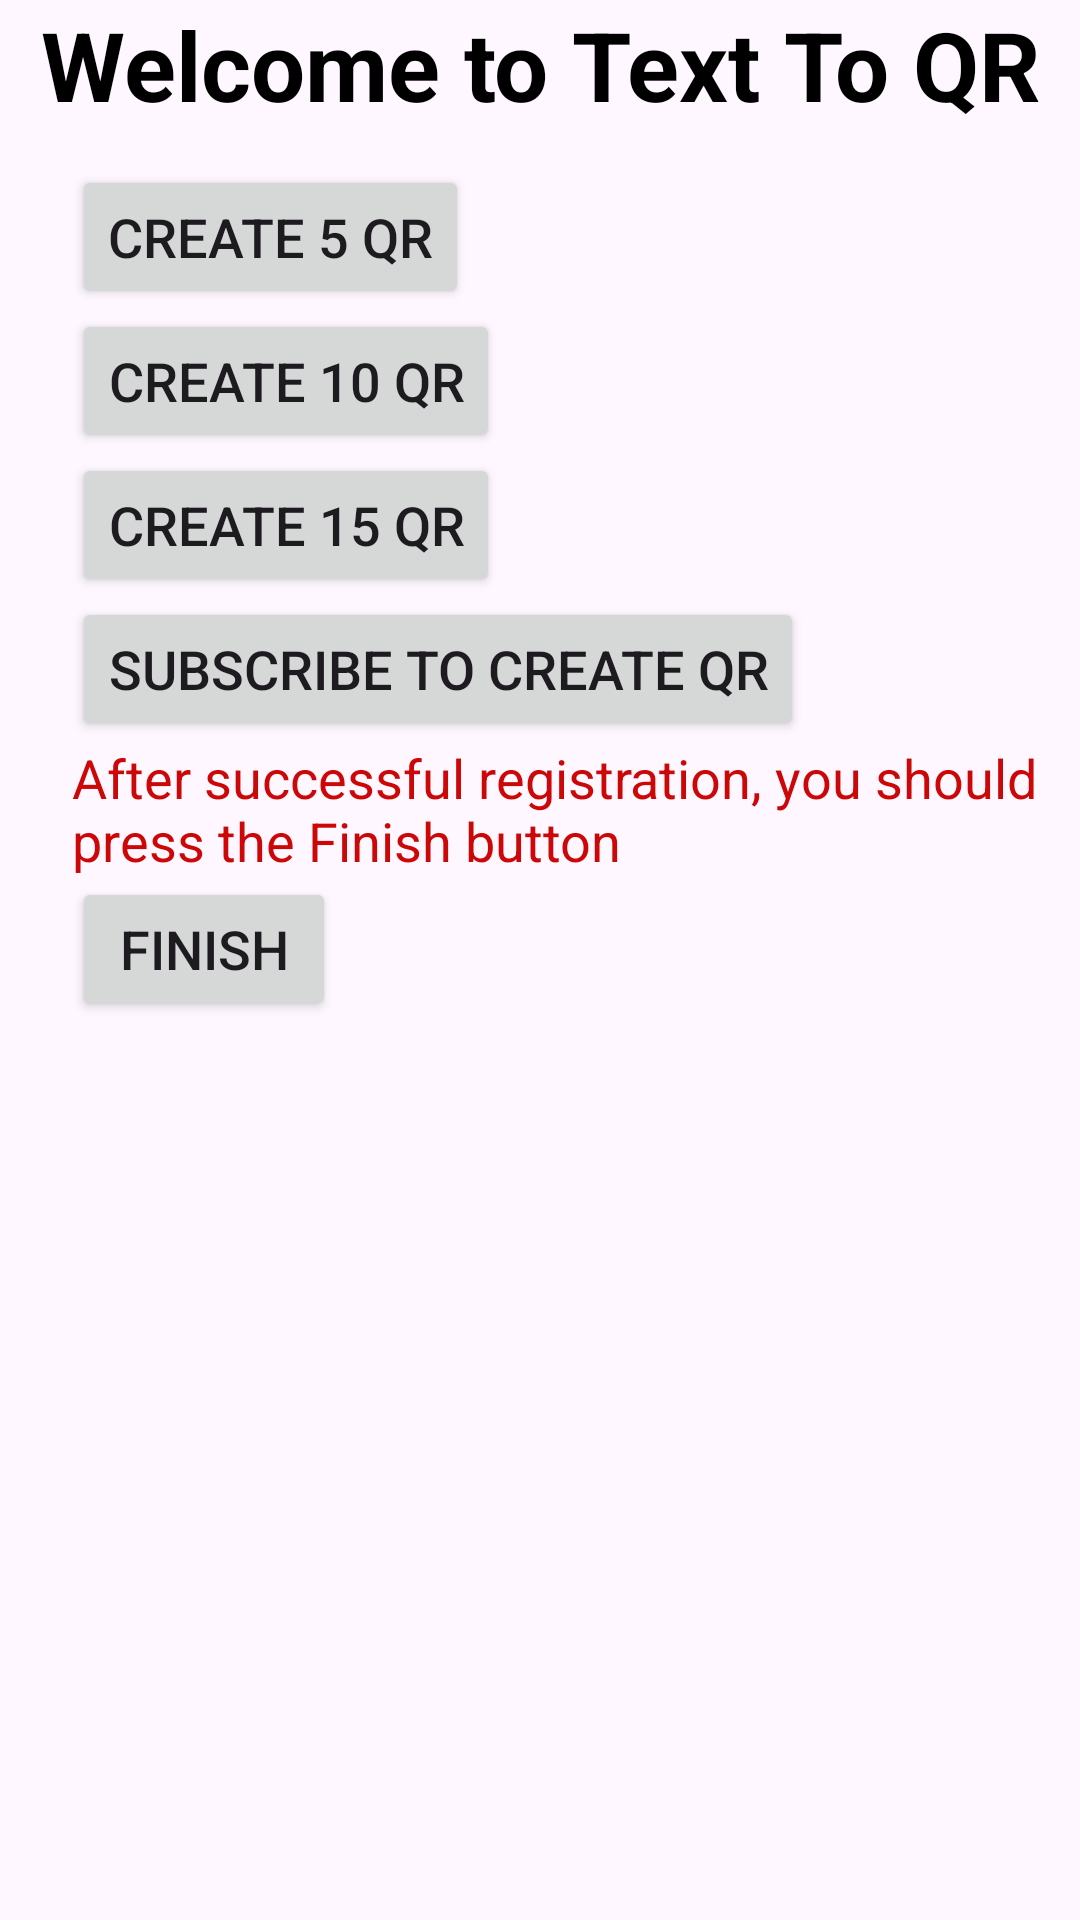

Android layout source for this screen:
<!-- AndroidManifest.xml: application theme Theme.TextToQR -->
<!-- res/layout/activity_main2.xml -->
<?xml version="1.0" encoding="utf-8"?>
<androidx.constraintlayout.widget.ConstraintLayout xmlns:android="http://schemas.android.com/apk/res/android"
    xmlns:app="http://schemas.android.com/apk/res-auto"
    xmlns:tools="http://schemas.android.com/tools"
    android:layout_width="match_parent"
    android:layout_height="match_parent"
    tools:context=".screen.MainActivity2">

    <TextView
        android:id="@+id/tv"
        android:layout_width="match_parent"
        android:layout_height="wrap_content"
        android:gravity="center"
        android:text="Welcome to Text To QR"
        android:textColor="@color/black"
        android:textSize="32sp"
        android:textStyle="bold"
        app:layout_constraintEnd_toEndOf="parent"
        app:layout_constraintStart_toStartOf="parent"
        app:layout_constraintTop_toTopOf="parent" />

    <LinearLayout
        android:layout_width="match_parent"
        android:layout_height="wrap_content"
        android:layout_marginStart="24dp"
        android:layout_marginTop="12dp"
        android:orientation="vertical"
        app:layout_constraintEnd_toEndOf="parent"
        app:layout_constraintStart_toStartOf="parent"
        app:layout_constraintTop_toBottomOf="@id/tv">

        <Button
            android:id="@+id/btn_Create5"
            android:layout_width="wrap_content"
            android:layout_height="wrap_content"
            android:text="Create 5 QR"
            android:textSize="18sp" />

        <Button
            android:id="@+id/btn_Create10"
            android:layout_width="wrap_content"
            android:layout_height="wrap_content"
            android:text="Create 10 QR"
            android:textSize="18sp" />

        <Button
            android:id="@+id/btn_Create15"
            android:layout_width="wrap_content"
            android:layout_height="wrap_content"
            android:text="Create 15 QR"
            android:textSize="18sp" />

        <Button
            android:id="@+id/btn_Sub"
            android:layout_width="wrap_content"
            android:layout_height="wrap_content"
            android:text="Subscribe To Create QR"
            android:textSize="18sp" />

        <TextView
            android:layout_width="match_parent"
            android:layout_height="wrap_content"
            android:text="After successful registration, you should press the Finish button"
            android:textColor="@color/red"
            android:textSize="18sp" />

        <Button
            android:id="@+id/btn_Finish"
            android:layout_width="wrap_content"
            android:layout_height="wrap_content"
            android:text="Finish"
            android:textSize="18sp" />

    </LinearLayout>

</androidx.constraintlayout.widget.ConstraintLayout>
<!-- resources referenced by this layout -->
<resources>
  <color name="black">#FF000000</color>
  <color name="red">#CC0707</color>
  <style name="Theme.TextToQR" parent="Base.Theme.TextToQR" />
  <style name="Base.Theme.TextToQR" parent="Theme.Material3.DayNight.NoActionBar">
          
          
      </style>
</resources>
